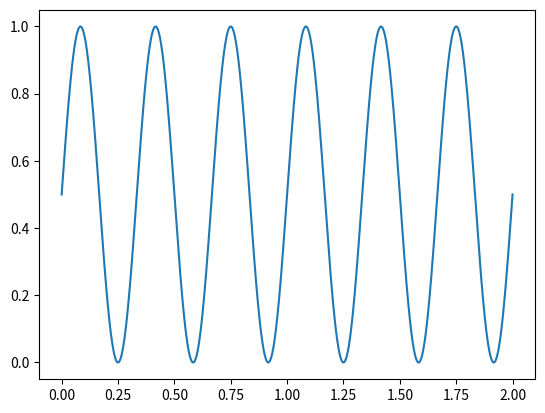

Write the Python code that produced this figure.
import numpy as np
import random as random
import matplotlib.pyplot as plt

def sinerange(n, period, min_y, max_y):
    x = np.linspace(0, period, 1000)
    raw_y = np.sin(2*np.pi*n * (x / period))
    y = min_y + (max_y - min_y) * (raw_y + 1) / 2
    return x, y

def sinepoint(n, period, point, increment):
    x = np.linspace(0, period, 1000)
    y = point + increment * np.sin(n * 2 * np.pi * x / period)
    return x, y

if __name__ == '__main__':

    number = 6; period = 2; min_y = 0; max_y = 1
    x, y = sinerange(number, period, min_y, max_y)
    
    plt.plot(x, y)
    plt.show()
